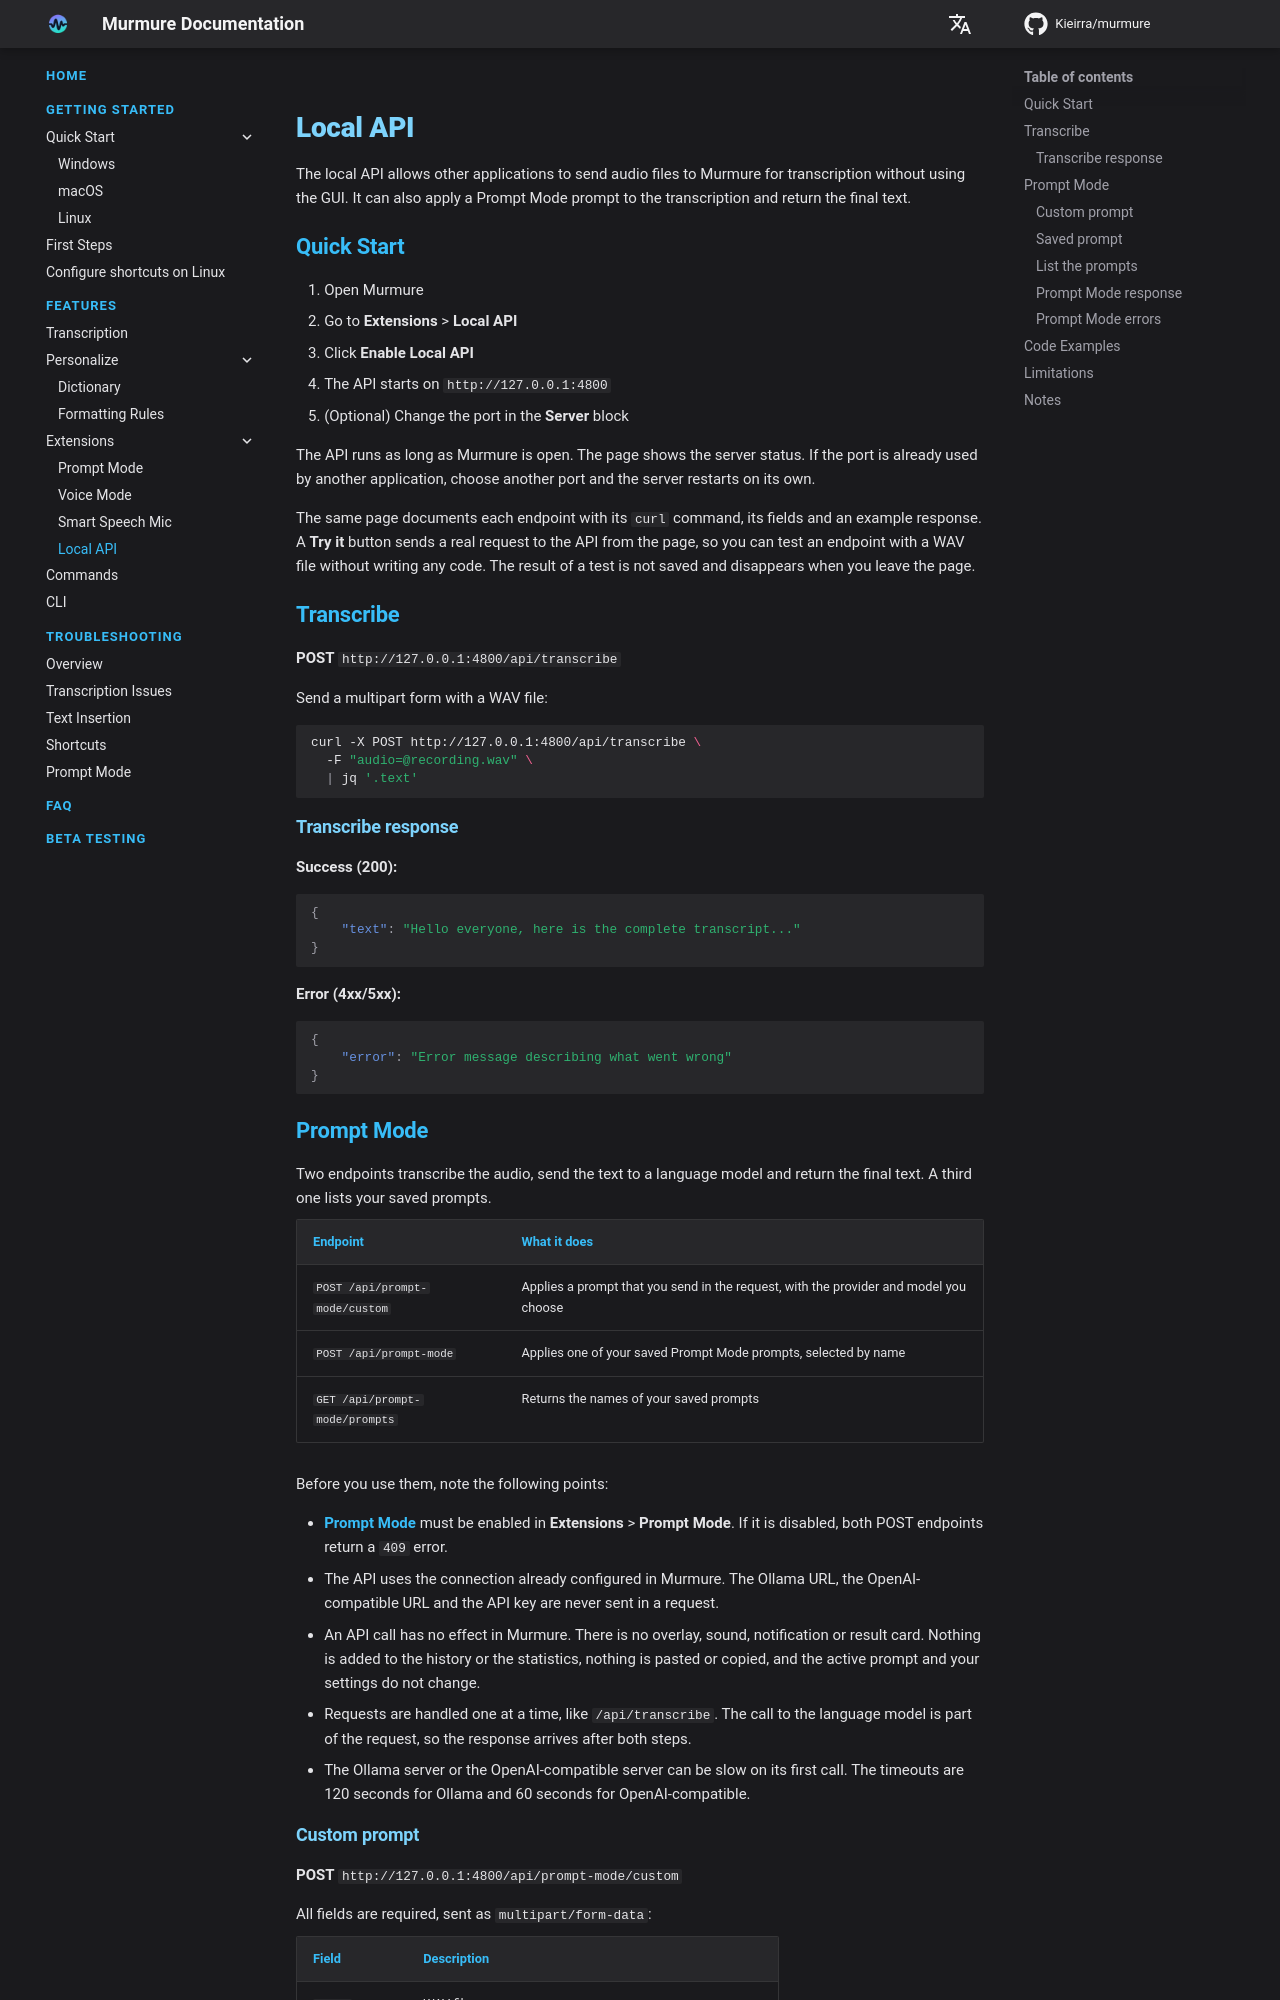

repository: Kieirra/murmure · page: features/api/index.html · generator: mkdocs

# Local API

The local API allows other applications to send audio files to Murmure for transcription without using the GUI. It can also apply a Prompt Mode prompt to the transcription and return the final text.

## Quick Start

1. Open Murmure
2. Go to **Extensions** > **Local API**
3. Click **Enable Local API**
4. The API starts on `http://127.0.0.1:4800`
5. (Optional) Change the port in the **Server** block

The API runs as long as Murmure is open. The page shows the server status. If the port is already used by another application, choose another port and the server restarts on its own.

The same page documents each endpoint with its `curl` command, its fields and an example response. A **Try it** button sends a real request to the API from the page, so you can test an endpoint with a WAV file without writing any code. The result of a test is not saved and disappears when you leave the page.

## Transcribe

**POST** `http://127.0.0.1:4800/api/transcribe`

Send a multipart form with a WAV file:

```bash
curl -X POST http://127.0.0.1:4800/api/transcribe \
  -F "audio=@recording.wav" \
  | jq '.text'
```

### Transcribe response

**Success (200):**

```json
{
    "text": "Hello everyone, here is the complete transcript..."
}
```

**Error (4xx/5xx):**

```json
{
    "error": "Error message describing what went wrong"
}
```

## Prompt Mode

Two endpoints transcribe the audio, send the text to a language model and return the final text. A third one lists your saved prompts.

| Endpoint                           | What it does                                                                |
| ---------------------------------- | --------------------------------------------------------------------------- |
| `POST /api/prompt-mode/custom`     | Applies a prompt that you send in the request, with the provider and model you choose |
| `POST /api/prompt-mode`            | Applies one of your saved Prompt Mode prompts, selected by name             |
| `GET /api/prompt-mode/prompts`     | Returns the names of your saved prompts                                     |

Before you use them, note the following points:

- [Prompt Mode](llm-connect.md) must be enabled in **Extensions** > **Prompt Mode**. If it is disabled, both POST endpoints return a `409` error.
- The API uses the connection already configured in Murmure. The Ollama URL, the OpenAI-compatible URL and the API key are never sent in a request.
- An API call has no effect in Murmure. There is no overlay, sound, notification or result card. Nothing is added to the history or the statistics, nothing is pasted or copied, and the active prompt and your settings do not change.
- Requests are handled one at a time, like `/api/transcribe`. The call to the language model is part of the request, so the response arrives after both steps.
- The Ollama server or the OpenAI-compatible server can be slow on its first call. The timeouts are 120 seconds for Ollama and 60 seconds for OpenAI-compatible.
